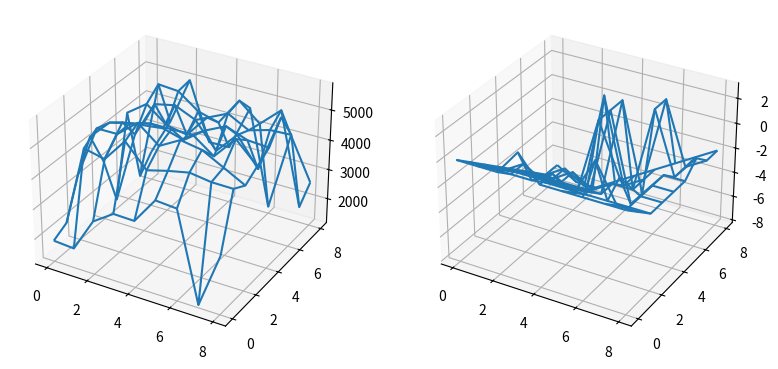

Source code (Python):
# Problem Statement
# There are 2 car lots with a maximum of 10 cars that
# can be stored at each location. At the end of each day,
# the total number of cars rented and returned are
# tallied. These numbers are drawn i.i.d. from a Poisson
# distribution. Location 1 has a expected rental and return rate of 3 cards.
# Location 2 has an expected rental rate of 4 and return rate of 2
# Obviously, a location cannot rent out more cars than they have on location.
# At the end of each day, you can move up to
# 5 cars from one location to another. This transfer has no
# intrinsic cost. Each rental nets you a constant monetary
# value. What policy should be followed to maximize the
# money made in total from both locations?

import numpy as np
from numpy.random import poisson
import matplotlib.pyplot as plt
from mpl_toolkits.mplot3d import Axes3D
from collections import deque

class Environment:
    def __init__(self, lot1_max = 10, lot2_max = 10, lot1_return_rate = 3, lot1_rental_rate = 3, lot2_return_rate = 2, lot2_rental_rate = 4):
        self.info = {
            'lot1': {
                'max': lot1_max,
                'cars': lot1_max, 
                'return_rate': lot1_return_rate, 
                'rental_rate': lot1_rental_rate
            }, 
            'lot2': {
                'max': lot2_max,
                'cars': lot2_max, 
                'return_rate': lot2_return_rate, 
                'rental_rate': lot2_rental_rate
            }
        }
        
        self._rental_reward = 100
        
    def state(self):
        return (self.info['lot1']['cars'], self.info['lot2']['cars'])
        
    def actions(self, state):
        max_action = min(state[1], self.info['lot1']['max'] - state[0])
        min_action = -min(state[0], self.info['lot2']['max'] - state[1])
        return range(min_action, max_action + 1)
        
    def sample(self, action):
        
        self.info['lot1']['cars'] += action
        self.info['lot2']['cars'] -= action
        
        sample_day = {
            'lot1': {
                'rentals': min(poisson(self.info['lot1']['rental_rate']), self.info['lot1']['cars']),
                'returns': min(poisson(self.info['lot1']['return_rate']), self.info['lot1']['max'] - self.info['lot1']['cars'])
            },
            'lot2': {
                'rentals': min(poisson(self.info['lot2']['rental_rate']), self.info['lot2']['cars']),
                'returns': min(poisson(self.info['lot2']['return_rate']), self.info['lot2']['max'] - self.info['lot2']['cars'])
            }
        }
        
        
        if sample_day['lot1']['rentals'] < 0:
            print(self.info['lot1']['cars'])
        
        self.info['lot1']['cars'] += sample_day['lot1']['returns'] - sample_day['lot1']['rentals']
        self.info['lot2']['cars'] += sample_day['lot2']['returns'] - sample_day['lot2']['rentals']
        
        reward = self._rental_reward * (sample_day['lot1']['rentals'] + sample_day['lot2']['rentals'])
        
        return reward
        
class Agent:
    def __init__(self, discount = 0.95, td_lambda = 0.0, learning_rate = 0.1, epsilon = 0.5, trace_threshold = 0.001):
        self.discount = discount
        self.td_lambda = td_lambda
        self.learning_rate = learning_rate
        self.epsilon = epsilon
        
        self.Q = {}
        self.E = {}
        self.history = deque(maxlen = 1 + int(-np.log(1 / trace_threshold) / np.log(self.discount * self.td_lambda + 0.00001)))
        
    def set_environment(self, env):
        self.env = env
        self.history.clear()
        self.time_step = 1
        self.state = self.env.state()
    
    def policy(self, state):
        best_action = None
        best_action_value = None
        
        for action in self.env.actions(state):
            state_action = (state, action)
            if not state_action in self.Q:
                self.Q[state_action] = 0
            if best_action is None:
                best_action = action
                best_action_value = self.Q[state_action]
            action_value = self.Q[state_action]
            if action_value > best_action_value:
                best_action = action
                best_action_value = action_value
                
        return best_action
    
    def epsilon_policy(self, state):
        action = None
        if np.random.rand() < self.epsilon: #p(epsilon) random action
            action = np.random.choice(self.env.actions(state))
        else:   #p(1 - epsilon) greedy w.r.t. Q
            action = self.policy(state)
            
        return action
    
    def act(self):
        action = self.epsilon_policy(self.env.state())
        state_action = (self.env.state(), action)
        if not state_action in self.Q:
            self.Q[state_action] = 0
        if not state_action in self.E:
            self.E[state_action] = 0
        #self.history.appendleft([state_action, 1])
        
        reward = self.env.sample(action)
        next_action = self.epsilon_policy(self.env.state())
        next_state_action = (self.env.state(), next_action)
        if not next_state_action in self.Q:
            self.Q[next_state_action] = 0
        
        delta = reward + self.discount * self.Q[next_state_action] - self.Q[state_action]
        self.E[state_action] += 1
        
        for sa in self.E:
            #delta = reward + self.discount * self.Q[next_state_action] - self.Q[sa]
            self.Q[sa] += self.learning_rate * delta * self.E[sa]
            self.E[sa] *= self.discount * self.td_lambda
            
        self.time_step += 1
        
    def value(self, state):
        action = self.policy(state)
        return self.Q[(state, action)]
    
def main():
    np.random.seed(0)
    max1 = 10
    max2 = 10
    agent = Agent(discount = 0.95, td_lambda = 0.9)
    for episode in range(50):
        env = Environment(lot1_max = max1, lot2_max = max2)
        agent.set_environment(env)
        agent.epsilon = 0.1
        agent.learning_rate = 1 / (2 * episode + 1)
        for step in range(100):
            agent.act()
        
    x = range(max1 - 1)
    y = range(max2 - 1)
    
    value = np.zeros((max1 - 1, max2 - 1))
    policy = np.zeros((max1 - 1, max2 - 1))
    for i in x:
        for j in y:
            value[i][j] = agent.value((i, j))
            policy[i][j] = agent.policy((i, j))
            
    x, y = np.meshgrid(x, y)
            
    fig = plt.figure(figsize = plt.figaspect(0.5))
    ax1 = fig.add_subplot(1, 2, 1, projection = '3d')
    ax2 = fig.add_subplot(1, 2, 2, projection = '3d')
    
    ax1.plot_wireframe(x, y, value)
    ax2.plot_wireframe(x, y, policy)
    
    plt.show()
    
if __name__ == '__main__':
    main()